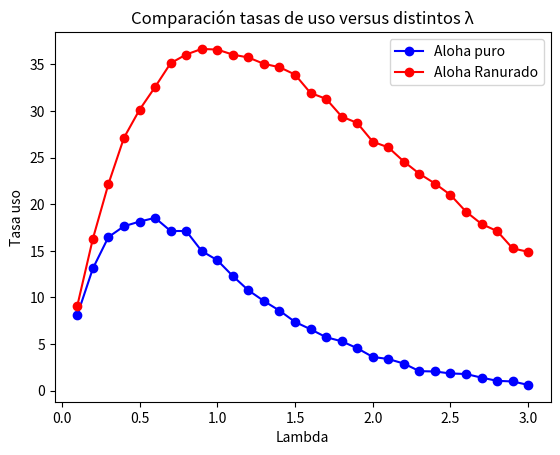

This chart was generated by the following Python code:
# EJERCICIO 2
# [redacted]

from random import random, seed
from math import log, ceil

seed(0) ## Fijar la semilla para debuggear

def Poisson_homogeneo(lamb, T):
    t = 0
    NT = 0
    Eventos = []
    while t < T:
        U = 1 - random()
        t += -log(U)/lamb
        if t <= T:
            NT += 1
            Eventos.append(t)
    return NT, Eventos



def simular_canal_aloha(lamb=0.5, T=10):
    neventos, canal = Poisson_homogeneo(lamb, T)

    n_paquetes_rotos= 0
    t_actual = 0
    paquetes_enviados = []
    paquetes_rotos = []

    while t_actual < T:
        if len(canal) > 1:

            # El tiempo actual es menor al tiempo del proximo paquete
            if t_actual <= canal[0]:

                # Revisar que tengo tiempo suficiente para mandar el paquete
                if canal[0] + 1 < canal[1]: #
                    t_actual = canal[0] + 1
                    paquetes_enviados.append(canal[0] + 1)
                    canal.pop(0)

                # No tengo tiempo para mandar el paquete, se rompe
                else:
                    paquetes_rotos.append(canal[0] + 1)
                    t_actual = canal[0] + 1
                    n_paquetes_rotos += 1
                    canal.pop(0)

            # El tiempo actual es mayor al del paquete. Esto quiere decir que el paquete ya colapsó.
            else:
                t_actual = canal[0] + 1
                paquetes_rotos.append(canal[0] + 1)
                canal.pop(0)
                n_paquetes_rotos += 1

        # El canal tiene 1 o 0 paquetes. No puedo comparar entre paquetes
        else:
            # El canal tiene 1 paquete
            if len(canal) == 1:
                # Tengo tiempo para enviar el ultimo paquete
                if canal[0] + 1 < T:
                        t_actual = canal[0] + 1
                        paquetes_enviados.append(canal[0] + 1)
                        canal.pop(0)

                # No tengo tiempo para encolar el ultimo paquete
                else:
                    # print("Termine simulacion")
                    break

            # El canal está vacio
            else:
                # print("Termine simulacion")
                break

    return paquetes_enviados, paquetes_rotos,  n_paquetes_rotos, len(paquetes_enviados), neventos



res = simular_canal_aloha(lamb=0.5, T=20)



# Para este algoritmos los paquetes entran al canal en el momento ti. Si se
# generaron entre un t(i-1) y t(i) entonces "esperaran" hasta t(i) para entrar
# al canal

def simular_canal_aloha_ranurado(lamb=0.5, T=10):
    neventos, canal = Poisson_homogeneo(lamb, T)

    n_paquetes_rotos = 0
    t_actual = 0
    paquetes_enviados = []
    paquetes_rotos = []

    while t_actual < T:

        # Tengo al menos dos elementos para comparar en el canal
        if len(canal) > 1:

            # No me quedaron paquetes colapsados
            if t_actual < ceil(canal[0]):

                # Tengo tiempo para enviar el paquete
                if ceil(canal[0]) < ceil(canal[1]):
                    paquetes_enviados.append(ceil(canal[0]) + 1)
                    t_actual = ceil(canal[0])
                    canal.pop(0)

                # No tengo tiempo para enviar el paquete, se rompe
                else:
                    paquetes_rotos.append(ceil(canal[0]) + 1)
                    n_paquetes_rotos += 1
                    t_actual = ceil(canal[0])
                    canal.pop(0)

            # El paquete en el que estoy está roto
            else:
                paquetes_rotos.append(ceil(canal[0]) + 1)
                n_paquetes_rotos += 1
                canal.pop(0)

        # Me queda menos de 2 elementos en el canal
        else:

            # Me queda 1 elemento en el canal
            if len(canal) == 1:

                # Tengo tiempo para enviarlo
                if ceil(canal[0]) + 1 < T:
                    paquetes_enviados.append(ceil(canal[0]) + 1)
                    t_actual = ceil(canal[0]) + 1
                    canal.pop(0)

                # No tengo tiempo para enviarlo
                else:
                    break

            # No me quedan paquetes en el canal
            else:
                break


    return paquetes_enviados, paquetes_rotos,  n_paquetes_rotos, len(paquetes_enviados), neventos


res = simular_canal_aloha_ranurado(lamb=1, T=20)


# print(f"La tasa de uso es {res[3] / 20 * 100} %")

## Todas las simulaciones se harán simulando T=10000

# ==================================================================
# Ejercicio a

def tasa_uso_puro(lamb, T):
    tiempo_uso = simular_canal_aloha(lamb=lamb, T=T)[3]
    return tiempo_uso/T * 100

def tasa_uso_ranurado(lamb, T):
    tiempo_uso = simular_canal_aloha_ranurado(lamb=lamb, T=T)[3]
    return tiempo_uso/T * 100


def ejercicio1(f, string):
    for k in range(1, 31):
        print(f"{string} : {f(0.1 * k, 10000):.2f} % para lamb = {0.1 * k:.2f}")


ejercicio1(tasa_uso_puro, "tasa_uso_puro")
ejercicio1(tasa_uso_ranurado, "tasa_uso_ranurado")

# ==================================================================
# Ejercicio b

def prob_paquete_puro(lamb, T):
    _, _, _, cant_paquetes_enviados, neventos = simular_canal_aloha(lamb=lamb, T=T)
    return cant_paquetes_enviados / neventos

def prob_paquete_ranurado(lamb, T):
    _, _, _, cant_paquetes_enviados, neventos = simular_canal_aloha_ranurado(lamb=lamb, T=T)
    return cant_paquetes_enviados / neventos

def ejercicio2(f, string):
    for k in range(1, 31):
        print(f"{string} : p = {f(0.1 * k, 10000):.2f} para lamb = {0.1 * k:.2f}")


ejercicio2(prob_paquete_puro, "prob_paquete_puro")
ejercicio2(prob_paquete_ranurado, "prob_paquete_ranurado")


# ==================================================================
# Ejercicio c

def ejercicio3(f, string):
    tasas, lambs  = [], []
    for k in range(1, 31):
        lamb = 0.1 * k
        Nsim = 10000

        lambs.append(lamb)
        tasas.append(f(lamb, Nsim)) # guardar tasa en un arreglo

        # print(f"{string} : {tasas[-1]:.2f} % para lamb = {lamb:.2f}")

    maximo = max(tasas)
    lamb_max = lambs[tasas.index(maximo)]

    return maximo, lamb_max

print(ejercicio3(tasa_uso_puro, "tasa_uso_puro"))
print(ejercicio3(tasa_uso_ranurado, "tasa_uso_ranurado"))

# ==================================================================
# Ejercicio d




tasas_uso_puro = [tasa_uso_puro(0.1 * k, T=10000) for k in range(1,31)]
tasas_uso_ranurado = [tasa_uso_ranurado(0.1 * k, T=10000) for k in range(1,31)]

lambs = [0.1 * k for k in range(1,31)]

# print(tasas_uso_puro)
# print(tasas_uso_ranurado)
# print(lambs)

import matplotlib.pyplot as plt

plt.title("Comparación tasas de uso versus distintos λ")
plt.plot(lambs, tasas_uso_puro, marker='o', color='blue', label="Aloha puro")
plt.xlabel("Lambda")
plt.ylabel("Tasa uso")

plt.plot(lambs, tasas_uso_ranurado, marker='o', color='red', label="Aloha Ranurado")
plt.legend(loc='best')
plt.savefig(fname="ej2_histograma_lambdas")
plt.show()

